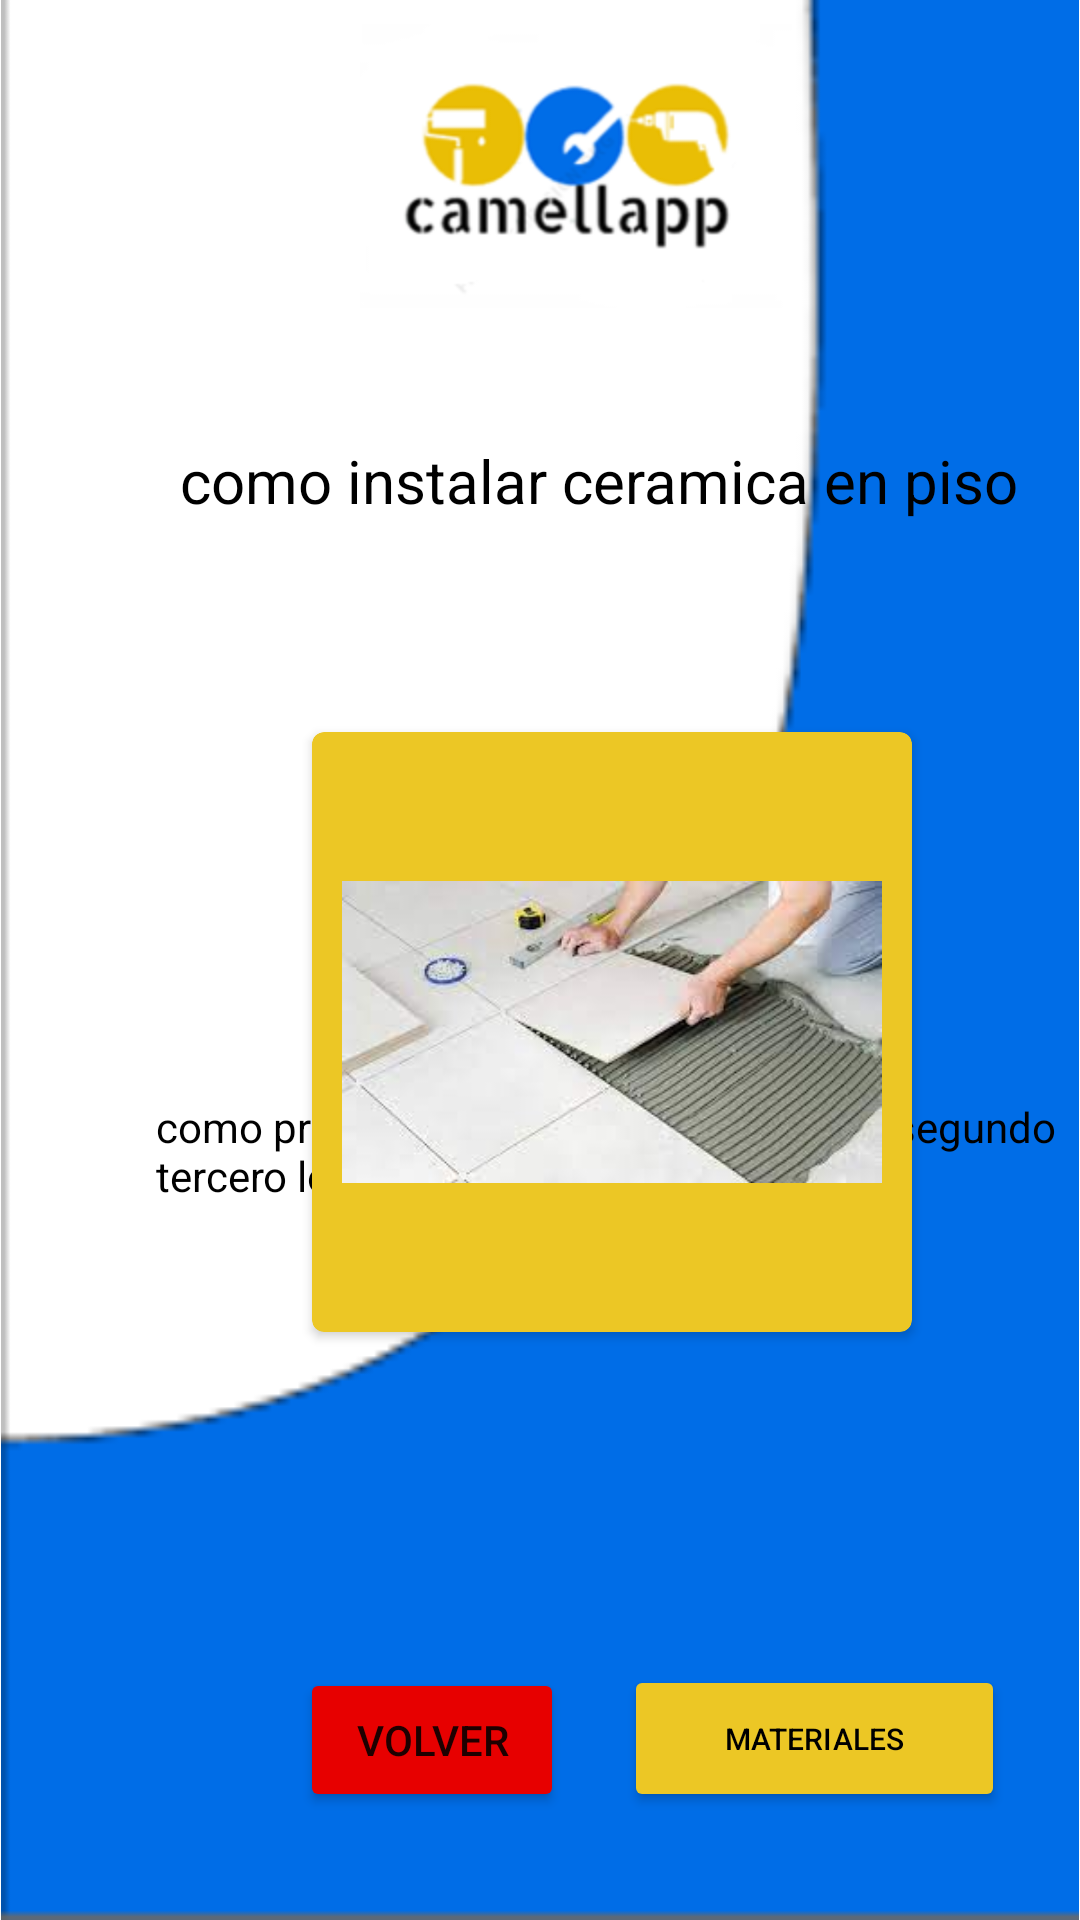

This screen was rendered from an Android layout file. Write that file and the resources it references.
<!-- AndroidManifest.xml: application theme Theme.Movilcamellapp -->
<!-- res/layout/activity_ceramica.xml -->
<?xml version="1.0" encoding="utf-8"?>
<androidx.constraintlayout.widget.ConstraintLayout xmlns:android="http://schemas.android.com/apk/res/android"
    xmlns:app="http://schemas.android.com/apk/res-auto"
    xmlns:tools="http://schemas.android.com/tools"
    android:layout_width="match_parent"
    android:layout_height="match_parent"
    tools:context=".Ceramica">
    <ImageView
        android:id="@+id/imageView2"
        android:layout_width="match_parent"
        android:layout_height="match_parent"
        android:src="@drawable/img_4"
        app:layout_constraintBottom_toBottomOf="parent"
        app:layout_constraintStart_toStartOf="parent" />



    <ImageView
        android:id="@+id/imageView5"
        android:layout_width="wrap_content"
        android:layout_height="wrap_content"
        android:layout_marginStart="120dp"
        android:layout_marginTop="8dp"
        app:layout_constraintStart_toStartOf="parent"
        app:layout_constraintTop_toTopOf="parent"
        app:srcCompat="@mipmap/imagelogo12" />
    <TextView
        android:id="@+id/textView"
        android:layout_width="wrap_content"
        android:layout_height="wrap_content"
        android:layout_marginStart="60dp"
        android:layout_marginTop="44dp"
        android:text="@string/tex5"
        android:textColor="@color/black"
        android:textSize="20dp"
        android:textStyle="normal"
        app:layout_constraintStart_toStartOf="parent"
        app:layout_constraintTop_toBottomOf="@+id/imageView5" />

    <androidx.cardview.widget.CardView
        android:id="@+id/card_view"
        android:layout_width="200dp"
        android:layout_height="200dp"
        android:layout_gravity="center"
        android:layout_marginStart="104dp"
        android:layout_marginTop="244dp"
        android:background="@color/azulca"
        app:cardCornerRadius="4dp"
        android:backgroundTint="@color/amarillo"
        app:layout_constraintStart_toStartOf="parent"
        app:layout_constraintTop_toTopOf="parent">


        <ImageView
            android:id="@+id/lava"
            android:layout_width="180dp"
            android:layout_height="180dp"
            android:layout_gravity="center"
            android:src="@drawable/img_2" />

    </androidx.cardview.widget.CardView>


    <TextView
        android:layout_width="300dp"
        android:layout_height="150dp"
        android:layout_marginStart="52dp"
        android:layout_marginBottom="40dp"
        android:text="@string/tex7"
        android:textColor="@color/black"
        app:layout_constraintBottom_toTopOf="@+id/button"
        app:layout_constraintStart_toStartOf="parent" />

    <Button
        android:id="@+id/button"
        android:layout_width="wrap_content"
        android:layout_height="wrap_content"
        android:layout_marginStart="100dp"
        android:layout_marginBottom="36dp"
        android:backgroundTint="@color/rojo"
        android:text="@string/bt3"
        app:layout_constraintBottom_toBottomOf="parent"
        app:layout_constraintStart_toStartOf="parent" />

    <Button
        android:id="@+id/buttoon"
        android:layout_width="127dp"
        android:layout_height="49dp"
        android:layout_marginStart="20dp"
        android:layout_marginBottom="36dp"
        android:backgroundTint="@color/amarillo"
        android:text="@string/bt4"
        android:textColor="@color/black"
        android:textSize="10sp"
        app:layout_constraintBottom_toBottomOf="parent"
        app:layout_constraintStart_toEndOf="@+id/button" />

</androidx.constraintlayout.widget.ConstraintLayout>
<!-- resources referenced by this layout -->
<resources>
  <color name="amarillo">#ECC725</color>
  <color name="azulca">#006DE7</color>
  <color name="black">#FF000000</color>
  <color name="rojo">#E70000</color>
  <!-- drawable img_2: png bitmap (drawable, 81530 bytes) -->
  <!-- drawable img_4: png bitmap (drawable, 3103 bytes) -->
  <!-- mipmap imagelogo12: png bitmap (mipmap-hdpi, 14638 bytes) -->
  <string name="bt3">volver</string>
  <string name="bt4">materiales</string>
      //textos
  <string name="tex5">como instalar ceramica en piso</string>
  <string name="tex7">como primero lo preimero y segundo lo segundo tercero lo terceror</string>
  <style name="Theme.Movilcamellapp" parent="Theme.MaterialComponents.DayNight.DarkActionBar">
          
          <item name="colorPrimary">@color/purple_500</item>
          <item name="colorPrimaryVariant">@color/purple_700</item>
          <item name="colorOnPrimary">@color/white</item>
          
          <item name="colorSecondary">@color/teal_200</item>
          <item name="colorSecondaryVariant">@color/teal_700</item>
          <item name="colorOnSecondary">@color/black</item>
          
          <item name="android:statusBarColor">?attr/colorPrimaryVariant</item>
          
      </style>
  <color name="purple_500">#FF6200EE</color>
  <color name="purple_700">#FF3700B3</color>
  <color name="white">#FFFFFFFF</color>
  <color name="teal_200">#FF03DAC5</color>
  <color name="teal_700">#FF018786</color>
</resources>
